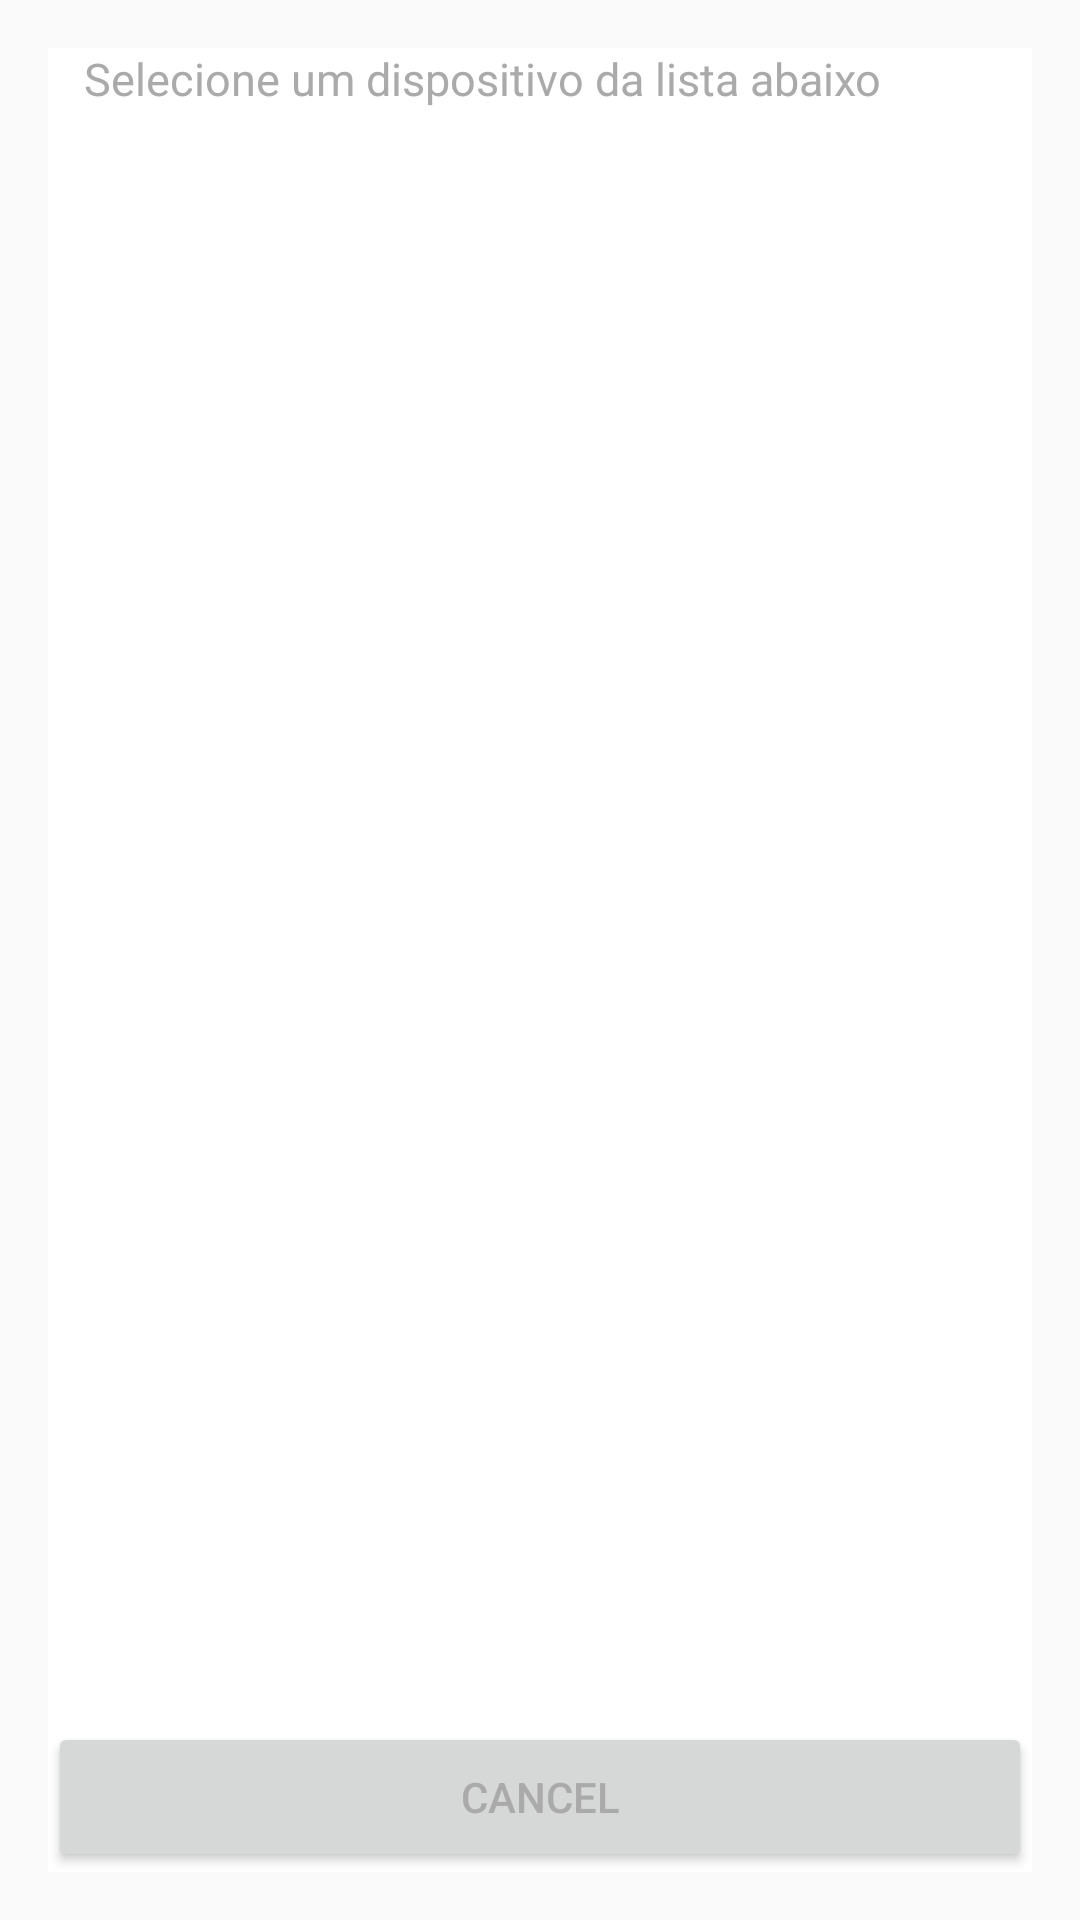

Reconstruct the res/layout file that produces this screen, plus the resources it refers to.
<!-- AndroidManifest.xml: application theme Base.Theme.AppCompat.Light.DarkActionBar -->
<!-- res/layout/content_device_list.xml -->
<?xml version="1.0" encoding="utf-8"?>
<RelativeLayout xmlns:android="http://schemas.android.com/apk/res/android"
    xmlns:app="http://schemas.android.com/apk/res-auto"
    xmlns:tools="http://schemas.android.com/tools"
    android:layout_width="match_parent"
    android:layout_height="match_parent"
    android:paddingBottom="@dimen/activity_vertical_margin"
    android:paddingLeft="@dimen/activity_horizontal_margin"
    android:paddingRight="@dimen/activity_horizontal_margin"
    android:paddingTop="@dimen/activity_vertical_margin">

    <LinearLayout
        android:layout_width="fill_parent"
        android:layout_height="fill_parent"
        android:background="@color/colorPrimary"
        android:orientation="vertical" >

        <RelativeLayout
            android:layout_width="fill_parent"
            android:layout_height="wrap_content"
            android:background="@color/colorPrimary" >

            <TextView
                android:id="@+id/title_devices"
                android:layout_width="wrap_content"
                android:layout_height="wrap_content"
                android:layout_centerInParent="true"
                android:paddingLeft="12dp"
                android:paddingRight="50dp"
                android:text="@string/select_device"
                android:textColor="@color/colorContent"
                android:textSize="15sp" />

        </RelativeLayout>
        <LinearLayout android:layout_width="fill_parent"
            android:layout_height="fill_parent"
            android:orientation="vertical" >
            <ListView
                android:id="@+id/new_devices"
                android:layout_width="fill_parent"
                android:layout_height="fill_parent"
                android:layout_weight="2"
                android:paddingLeft="10dp"
                android:paddingRight="10dp"
                android:stackFromBottom="true" />

            <TextView
                android:id="@+id/empty"
                android:layout_width="match_parent"
                android:layout_height="wrap_content" />

            <Button
                android:id="@+id/btn_cancel"
                style="?android:attr/buttonStyleSmall"
                android:layout_width="match_parent"
                android:layout_height="50dp"
                android:textColor="@color/colorContent"
                android:text="@android:string/cancel" />
        </LinearLayout>
    </LinearLayout>

</RelativeLayout>
<!-- resources referenced by this layout -->
<resources>
  <color name="colorContent">@android:color/darker_gray</color>
  <color name="colorPrimary">@android:color/white</color>
  <dimen name="activity_horizontal_margin">16dp</dimen>
  <dimen name="activity_vertical_margin">16dp</dimen>
  <string name="select_device">Selecione um dispositivo da lista abaixo</string>
</resources>
